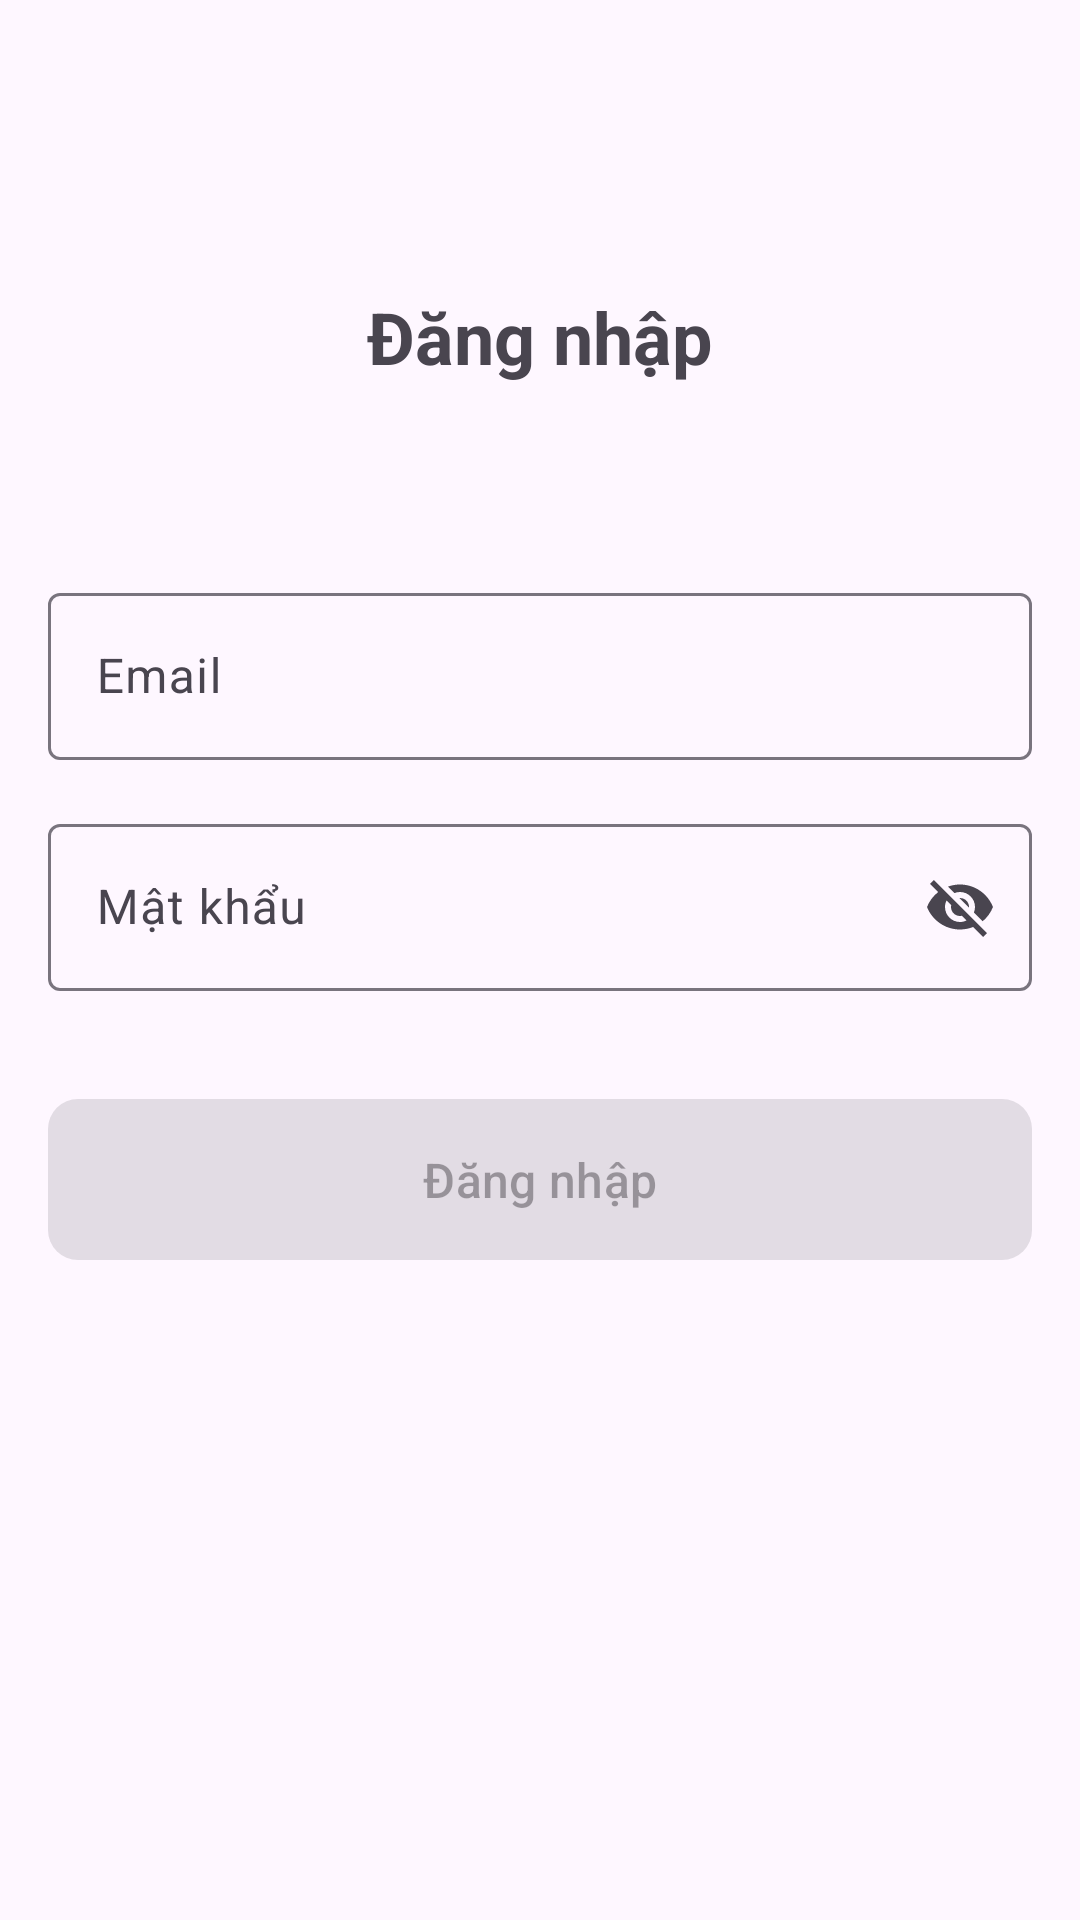

This screen was rendered from an Android layout file. Write that file and the resources it references.
<!-- AndroidManifest.xml: application theme Theme.AndroidMVVM -->
<!-- res/layout/fragment_login.xml -->
<?xml version="1.0" encoding="utf-8"?>
<androidx.constraintlayout.widget.ConstraintLayout xmlns:android="http://schemas.android.com/apk/res/android"
    xmlns:app="http://schemas.android.com/apk/res-auto"
    xmlns:tools="http://schemas.android.com/tools"
    android:layout_width="match_parent"
    android:layout_height="match_parent">

    <ScrollView
        android:layout_width="match_parent"
        android:layout_height="match_parent">

        <LinearLayout
            android:layout_width="match_parent"
            android:layout_height="match_parent"
            android:orientation="vertical">

            <TextView
                android:layout_width="wrap_content"
                android:layout_height="wrap_content"
                android:layout_gravity="center_horizontal"
                android:layout_marginTop="96dp"
                android:text="@string/header_sign_in"
                android:textSize="@dimen/text_headline"
                android:textStyle="bold" />

            <androidx.constraintlayout.widget.ConstraintLayout
                android:layout_width="match_parent"
                android:layout_height="wrap_content"
                android:layout_marginTop="48dp"
                android:paddingHorizontal="@dimen/activity_horizontal_margin">

                <com.google.android.material.textfield.TextInputLayout
                    android:id="@+id/edt_email"
                    style="@style/TextInputLayout.Outline"
                    android:layout_width="match_parent"
                    android:layout_height="wrap_content"
                    android:hint="@string/prompt_email"
                    app:endIconMode="clear_text"
                    app:layout_constraintEnd_toEndOf="parent"
                    app:layout_constraintStart_toStartOf="parent"
                    app:layout_constraintTop_toTopOf="parent">

                    <com.google.android.material.textfield.TextInputEditText
                        android:layout_width="match_parent"
                        android:layout_height="wrap_content"
                        android:inputType="textEmailAddress"
                        android:selectAllOnFocus="true" />
                </com.google.android.material.textfield.TextInputLayout>

                <com.google.android.material.textfield.TextInputLayout
                    android:id="@+id/edt_password"
                    style="@style/TextInputLayout.Outline"
                    android:layout_width="match_parent"
                    android:layout_height="wrap_content"
                    android:hint="@string/prompt_password"
                    app:endIconMode="password_toggle"
                    app:layout_constraintEnd_toEndOf="parent"
                    app:layout_constraintStart_toStartOf="parent"
                    app:layout_constraintTop_toBottomOf="@id/edt_email">

                    <com.google.android.material.textfield.TextInputEditText
                        android:layout_width="match_parent"
                        android:layout_height="wrap_content"
                        android:inputType="textEmailAddress"
                        android:selectAllOnFocus="true" />
                </com.google.android.material.textfield.TextInputLayout>

                <com.google.android.material.button.MaterialButton
                    android:id="@+id/btn_login"
                    style="@style/Button.Filled"
                    android:layout_width="match_parent"
                    android:layout_height="wrap_content"
                    android:layout_marginTop="32dp"
                    android:text="@string/action_sign_in"
                    android:enabled="false"
                    app:layout_constraintBottom_toBottomOf="parent"
                    app:layout_constraintEnd_toEndOf="parent"
                    app:layout_constraintStart_toStartOf="parent"
                    app:layout_constraintTop_toBottomOf="@id/edt_password" />

                <ProgressBar
                    android:id="@+id/pb_login"
                    android:layout_width="wrap_content"
                    android:layout_height="wrap_content"
                    android:visibility="gone"
                    app:layout_constraintBottom_toBottomOf="parent"
                    app:layout_constraintEnd_toEndOf="parent"
                    app:layout_constraintStart_toStartOf="parent"
                    app:layout_constraintTop_toTopOf="parent"
                    tools:visibility="visible" />
            </androidx.constraintlayout.widget.ConstraintLayout>
        </LinearLayout>
    </ScrollView>
</androidx.constraintlayout.widget.ConstraintLayout>
<!-- resources referenced by this layout -->
<resources>
  <dimen name="activity_horizontal_margin">16dp</dimen>
  <dimen name="text_headline">24sp</dimen>
  <string name="action_sign_in">Đăng nhập</string>
  <string name="header_sign_in">Đăng nhập</string>
  <string name="prompt_email">Email</string>
  <string name="prompt_password">Mật khẩu</string>
  <style name="Button.Filled" parent="Widget.Material3.Button">
          <item name="cornerRadius">10dp</item>
          <item name="android:paddingTop">16dp</item>
          <item name="android:paddingBottom">16dp</item>
          <item name="android:textSize">@dimen/text_subtitle</item>
      </style>
  <style name="TextInputLayout.Outline" parent="Widget.Material3.TextInputLayout.OutlinedBox">
          <item name="android:layout_marginTop">16dp</item>
      </style>
  <style name="Theme.AndroidMVVM" parent="Base.Theme.AndroidMVVM" />
  <dimen name="text_subtitle">16sp</dimen>
  <style name="Base.Theme.AndroidMVVM" parent="Theme.Material3.DayNight.NoActionBar">
          
          
      </style>
</resources>
